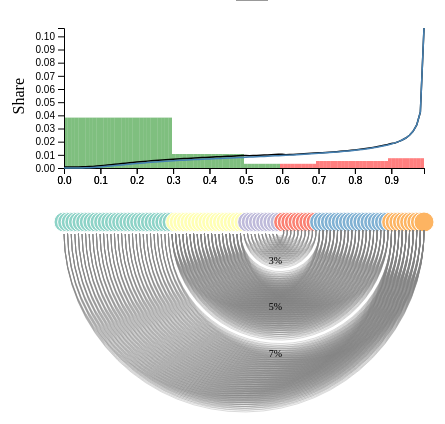
D3 v4 page, settled after 360 driven frames (6 s of simulated time); the page loaded 3 data file(s).


//---------------------------------SCRIPT FOR: BARS CHART--------------------------------
const margin = {top: 20, right: 20, bottom: 90, left: 120},
    width = 500 - margin.left - margin.right,
    height = 250 - margin.top - margin.bottom;

/*
const show_class_labels = false;

if (show_class_labels){
  document.getElementById("my_dataviz").style.margin= "-85px 0px 0px 0px";
}
*/

const x_bars = d3.scaleBand()
    .range([0, width])

const y_bars = d3.scaleLinear()
    .range([height, 0]);

const svg_top_graph = d3.select("#bars").append("svg")
    .attr("id", "svg")
    .attr("width", width + margin.left + margin.right)
    .attr("height", height + margin.top + margin.bottom)
    .append("g")
    .attr("transform", "translate(" + margin.left + "," + margin.top + ")");

const div_bars = d3.select("body").append("div")
    .attr("class", "tooltip")    
    .attr("id","tooltip")     
    .style("opacity", 0)
    .style("margin-top", "-460px")
    .style("margin-left", "290px")
    .style("font-size","70%")
    .style("font-weight","bold");

d3.tsv("social_taxation_data/FR_2014_update_perc.tsv", function(error, data) {

    data.forEach(function(d) {
        d.class = parseFloat(d.low);
        d.perc = parseInt(d.perc);
    });

    x_bars.domain(data.map(function(d) { return d.low }));
    y_bars.domain([0, 100]);

    svg_top_graph.append("g")
        .attr("transform", "translate(0," + height + ")")
        //.call(d3.axisBottom(x_bars).tickSize(0))
        .selectAll("text")  
            .style("text-anchor", "end")
            .attr("dx", "-.8em")
            .attr("dy", ".15em")
            .attr("transform", "rotate(-65)");
    
    // We don't show y axis
    //svg_top_graph.append("g")
    //    .call(d3.axisLeft(y_bars).ticks(6));

    svg_top_graph.selectAll(".bar")
        .data(data)
    .enter().append("rect")
        .attr("class", "bar")
        .attr("x", function(d) { return x_bars(d.low); })
        .attr("width", x_bars.bandwidth())
        .attr("y", function(d) { return y_bars(Math.abs(d.perc));})
        .attr("height", function(d) { return height - y_bars(Math.abs(d.perc)); })
        .attr("fill", function(d) { if (d.perc<0){return "red"}else{return "green"}; })   
        .attr("opacity","0.5")   
        .on("mouseover", function(d) {
            div_bars.transition()        
                .duration(200)      
                .style("opacity", .9);
            if(d.perc>0){prefix="+";type="gain";col="green";}else{prefix="";type='loss';col="red";}
            document.getElementById("tooltip").style.color = col;
            div_bars.html(prefix + d.perc + "% " + type);
        })
        .on("mouseout", function(d) {
            div_bars.transition()
                .duration(500)
                .style("opacity", 0);
        });
});


//---------------------------------------------------------------------------------------
//---------------------------------LINE CHART--------------------------------
//---------------------------------------------------------------------------------------

// AFTER TAXATION 
d3.tsv("social_taxation_data/FR_2014_post_tax.tsv",function(data) {

    data.forEach(function(d) {
        d.low = parseFloat(d.low);
        d.share = parseFloat(d.share);
    });
    // Add X axis --> it is a date format
    var x = d3.scaleLinear()
      .domain([0, d3.max(data, function(d) { return d.low; })])
      .range([ 0, width ]);

    svg_top_graph.append("g")
      .attr("transform", "translate(0," + height + ")")
      .call(d3.axisBottom(x));

    // Add Y axis
    var y = d3.scaleLinear()
      .domain([0, d3.max(data, function(d) { return d.share; })])
      .range([ height, 0 ]);
    //svg_top_graph.append("g")
    //  .call(d3.axisLeft(y));
    svg_top_graph.append("text")
    .attr("text-anchor", "end")
    .attr("transform", "rotate(-90)")
    .attr("y", -40)
    .attr("x", margin.top - 70)
    .text("Share")

    // Add the line
    svg_top_graph.append("path")
      .datum(data)
      .attr("fill", "none")
      .attr("stroke", "black")
      .attr("stroke-width", 1.5)
      .attr("d", d3.line()
        .x(function(d) { return x(d.low) })
        .y(function(d) { return y(d.share) })
        )
})

// BEFORE TAXATION
d3.tsv("social_taxation_data/FR_2014_pre_tax.tsv",function(data) {

    data.forEach(function(d) {
        d.low = parseFloat(d.low);
        d.share = parseFloat(d.share);
    });
    // Add X axis --> it is a date format
    var x = d3.scaleLinear()
      .domain([0, d3.max(data, function(d) { return d.low; })])
      .range([ 0, width ]);
    svg_top_graph.append("g")
      .attr("transform", "translate(0," + height + ")")
      .call(d3.axisBottom(x));

    // Add Y axis
    var y = d3.scaleLinear()
      .domain([0, d3.max(data, function(d) { return d.share; })])
      .range([ height, 0 ]);
    svg_top_graph.append("g")
      .call(d3.axisLeft(y));

    // Add the line
    svg_top_graph.append("path")
      .datum(data)
      .attr("fill", "none")
      .attr("stroke", "steelblue")
      .attr("stroke-width", 1.5)
      .attr("d", d3.line()
        .x(function(d) { return x(d.low) })
        .y(function(d) { return y(d.share) })
        )

})

//---------------------------------------------------------------------------------------
//---------------------------------SPLIT GRAPH--------------------------------
//---------------------------------------------------------------------------------------

// Append the svg object to the body of the page
var svg = d3.select("#my_dataviz")
  .append("svg")
    .attr("width", width + margin.left + margin.right)
    .attr("height", height + margin.top + margin.bottom)
  .append("g")
    .attr("transform",
          "translate(" + margin.left + "," + margin.top + ")");

// Definition of main variables of the model
var allNodes = []; //allNodes = [0, 1, 2, ...]
mappings = [[90, 100, 0, 30],[70, 90, 30, 50], [60, 70, 50, 60]];
var allLinks = []; //allLinks = [{source:95, target:2},{source:95, target:3},...];
var grps = [[0,30],[30,50],[50,60],[60,70],[70,90],[90,100]]; //allGroups ordered ascending 
var contributions = [3, 5, 7]; //contributions ordered INVERSE of groups order


// Populate allNodes array
for (i = 0; i <= 100; i++) { 
  allNodes.push(i); //i.toString() parseInt(string)
}

// Populate allLinks array
mappings.forEach(function(map){
  var donators_start = map[0] + 1;
  var donators_end = map[1];
  var receiveres_start = map[2];
  var receiveres_end = map[3] - 1;
  for (i=donators_start; i<=donators_end; i++){
    for (j=receiveres_start; j<=receiveres_end; j++){
      var link = {};
      link.source = i;
      link.target = j;
      allLinks.push(link);
    }
  }
});

// Get group number of input node
function getGroup(node){
  if (node<=30){
    return 1;
  } else if(node<=50){
    return 2;
  } else if(node<=60){
    return 3;
  }else if(node<=70){
    return 4;
  } else if (node<=90){
    return 5;
  } else{
    return 6;
  }
}

// A color scale for groups:
var color = d3.scaleOrdinal()
  .domain(1,5)
  .range(d3.schemeSet3);


// A linear scale to position the nodes on the X axis
var x = d3.scalePoint()
  .range([0, width])
  .domain(allNodes)


// Add circle for each node
var nodes = svg
  .selectAll("mynodes")
  .data(allNodes)
  .enter()
  .append("circle")
    .attr("cx", function(d){ return(x(d))})
    .attr("cy", 30)
    .attr("r", function(d){ return 10})
    .style("fill", function(d){ return color(getGroup(d))})
    .attr("stroke", "white")


// Add links between donator/receiver nodes 
var links = svg
  .selectAll('mylinks')
  .data(allLinks)
  .enter()
  .append('path')
  .attr('d', function (d) {
    start = x(d.source)    // X position of start node on the X axis
    end = x(d.target)      // X position of end node
    return ['M', start, 38,    // the arc starts at the coordinate x=start, y=height-30 (where the starting node is)
      'A',                     // This means we're gonna build an elliptical arc
      (start - end)/2, ',',    // for detailed explanation see Arcto part in https://developer.mozilla.org/fr/docs/Web/SVG/Attribute/d 
      (start - end)/2, 0, 0, ',',
      1, end, ',', 42] 
      .join(' ');
  })
  .attr('marker-end', 'url(#arrow)')
  .style("fill", "none")
  .attr("stroke", "grey")
  .style("stroke-width", 0.3)


// Add label of each class
var labels = svg
  .selectAll("mygroups")
  .data(grps)
  .enter()
  .append("text")
    .attr("x", function(d){ return ((width)/100)*(d[0]+((d[1]-d[0])/2)+3)})
    .attr("y", 10)
    .text(function(d){ return(d[0]+"-"+d[1])} )
    .style("text-anchor", "end")
    .style("font-size", 12)
    .style("display","none");

// Add label of contribution percentage of each donater/receiver class tuples
var labels_contrib = svg
  .selectAll("mycontributions")
  .data(contributions)
  .enter()
  .append("text")
    .attr("x", (width/100)*(grps[grps.length/2][0]) + 2)
    .attr("y", function(d){return (height/contributions.length)*(contributions.indexOf(d)+1)+25})
    .text(function(d){ return(d+"%")} )
    .style("text-anchor", "end")
    .style("font-size", 10);

// Check if input class should be highlited when input node is selected
function check_highlight(class_label, node_number){
  // returns true if class_label must be highlighted when node_number is, false otherwise.
  related_class_label = grps[grps.length-1-grps.indexOf(class_label)]
  //CASE 1: selected node belongs to class_label
  if ((class_label[0]<node_number && class_label[1]>=node_number) || (node_number==0 && class_label[0]==0)){
    return true;
  }
  //CASE 2: class_label is the donator/receiver class of the class to which the selected node belongs
  else if((related_class_label[0]<node_number && related_class_label[1]>=node_number) || (node_number==0 && related_class_label[0]==0)){
    return true;
  }else{
    return false;
  }
}

// Add the highlighting functionality
nodes
  .on('mouseover', function (d) {
    nodes
      .style('opacity', .2)
    d3.select(this)
      .style('opacity', 1)
    // Highlight the connections
    links
      .style('stroke', function (link_d) { return link_d.source === d || link_d.target === d ? color(getGroup(d)) : '#b8b8b8';})
      .style('stroke-opacity', function (link_d) { return link_d.source === d || link_d.target === d ? 1 : .2;})
      .style('stroke-width', function (link_d) { return link_d.source === d || link_d.target === d ? 3 : 1;})
    // Highlight the concerned class and the associated donater_OR_receiver class
    labels
      .style("font-size", function(label_d){ return check_highlight(label_d, d) ? 16 : 2 } )
    // Highlight percentage of contribution
    labels_contrib
      .style("font-size", function(label_contrib){ return check_highlight(grps[contributions.length-1-contributions.indexOf(label_contrib)], d) ? 16 : 2 })
      .style("font-weight", function(label_contrib){ return check_highlight(grps[contributions.length-1-contributions.indexOf(label_contrib)], d) ? "bold" : "normal" })
  })
  .on('mouseout', function (d) {
    nodes.style('opacity', 1)
    links
      .style('stroke', 'grey')
      .style('stroke-opacity', .8)
      .style('stroke-width', '1')
    labels
      .style("font-size", 12 )
    labels_contrib
      .style("font-size", 10)
      .style("font-weight", "normal")

  })


### data: social_taxation_data/FR_2014_post_tax.tsv
year	low	share	cumul
2014	0.00000	0.0007578	0.0007578
2014	0.01000	0.0007578	0.001516
2014	0.02000	0.0007578	0.002273
2014	0.03000	0.0007578	0.003031
2014	0.04000	0.0007678	0.003799
2014	0.05000	0.0008078	0.004607
2014	0.06000	0.0008678	0.005474
2014	0.07000	0.0009778	0.006452
2014	0.08000	0.001138	0.00759
2014	0.09000	0.001358	0.008948
2014	0.1	0.001578	0.01053
2014	0.11	0.001808	0.01233
2014	0.12	0.002048	0.01438
2014	0.13	0.002308	0.01669
2014	0.14	0.002568	0.01926
2014	0.15	0.002838	0.02209
2014	0.16	0.003108	0.0252
2014	0.17	0.003388	0.02859
2014	0.18	0.003658	0.03225
2014	0.19	0.003918	0.03617
2014	0.2	0.004168	0.04033
2014	0.21	0.004408	0.04474
2014	0.22	0.004638	0.04938
2014	0.23	0.004858	0.05424
2014	0.24	0.005078	0.05931
2014	0.25	0.005288	0.0646
2014	0.26	0.005488	0.07009
2014	0.27	0.005688	0.07578
2014	0.28	0.005888	0.08167
2014	0.29	0.006068	0.08773
2014	0.3	0.006248	0.09398
2014	0.31	0.006344	0.1003
2014	0.32	0.006494	0.1068
2014	0.33	0.006644	0.1135
2014	0.34	0.006794	0.1203
2014	0.35	0.006934	0.1272
2014	0.36	0.007064	0.1343
2014	0.37	0.007204	0.1415
2014	0.38	0.007334	0.1488
2014	0.39	0.007474	0.1563
2014	0.4	0.007604	0.1639
2014	0.41	0.007734	0.1716
2014	0.42	0.007864	0.1795
2014	0.43	0.007984	0.1874
2014	0.44	0.008114	0.1956
2014	0.45	0.008244	0.2038
2014	0.46	0.008364	0.2122
2014	0.47	0.008494	0.2207
2014	0.48	0.008624	0.2293
2014	0.49	0.008744	0.238
2014	0.5	0.008874	0.2469
2014	0.51	0.008625	0.2555
2014	0.52	0.008745	0.2643
2014	0.53	0.008875	0.2731
2014	0.54	0.009005	0.2822
2014	0.55	0.009125	0.2913
2014	0.56	0.009255	0.3005
2014	0.57	0.009385	0.3099
2014	0.58	0.009525	0.3194
2014	0.59	0.009655	0.3291
... 40 more rows

### data: social_taxation_data/FR_2014_pre_tax.tsv
year	low	share	cumul
2014	0.00000	0.00000	0.00000
2014	0.01000	0.00000	0.00000
2014	0.02000	0.00000	0.00000
2014	0.03000	0.00000	0.00000
2014	0.04000	0.00001	0.00002
2014	0.05000	0.00005	0.00006
2014	0.06000	0.00011	0.00018
2014	0.07000	0.00022	0.00039
2014	0.08000	0.00038	0.00078
2014	0.09000	0.00060	0.00137
2014	0.1	0.00082	0.00219
2014	0.11	0.00105	0.00324
2014	0.12	0.00129	0.00454
2014	0.13	0.00155	0.00609
2014	0.14	0.00181	0.00790
2014	0.15	0.00208	0.00998
2014	0.16	0.00235	0.01234
2014	0.17	0.00263	0.01497
2014	0.18	0.00290	0.01786
2014	0.19	0.00316	0.02102
2014	0.2	0.00341	0.02443
2014	0.21	0.00365	0.02808
2014	0.22	0.00388	0.03196
2014	0.23	0.00410	0.03606
2014	0.24	0.00432	0.04038
2014	0.25	0.00453	0.04491
2014	0.26	0.00473	0.04964
2014	0.27	0.00493	0.05457
2014	0.28	0.00513	0.05970
2014	0.29	0.00531	0.06501
2014	0.3	0.00549	0.07050
2014	0.31	0.00566	0.07616
2014	0.32	0.00581	0.08197
2014	0.33	0.00596	0.08793
2014	0.34	0.00611	0.09404
2014	0.35	0.00625	0.1003
2014	0.36	0.00638	0.1067
2014	0.37	0.00652	0.1132
2014	0.38	0.00665	0.1198
2014	0.39	0.00679	0.1266
2014	0.4	0.00692	0.1335
2014	0.41	0.00705	0.1406
2014	0.42	0.00718	0.1478
2014	0.43	0.00730	0.1551
2014	0.44	0.00743	0.1625
2014	0.45	0.00756	0.1701
2014	0.46	0.00768	0.1777
2014	0.47	0.00781	0.1855
2014	0.48	0.00794	0.1935
2014	0.49	0.00806	0.2016
2014	0.5	0.00819	0.2097
2014	0.51	0.00832	0.218
2014	0.52	0.00844	0.2265
2014	0.53	0.00857	0.2351
2014	0.54	0.00870	0.2438
2014	0.55	0.00882	0.2526
2014	0.56	0.00895	0.2615
2014	0.57	0.00908	0.2706
2014	0.58	0.00922	0.2798
2014	0.59	0.00935	0.2892
... 40 more rows

### data: social_taxation_data/FR_2014_update_perc.tsv
year	low	perc
2014	0.00000	36.13
2014	0.01000	36.13
2014	0.02000	36.13
2014	0.03000	36.13
2014	0.04000	36.13
2014	0.05000	36.13
2014	0.06000	36.13
2014	0.07000	36.13
2014	0.08000	36.13
2014	0.09000	36.13
2014	0.1	36.13
2014	0.11	36.13
2014	0.12	36.13
2014	0.13	36.13
2014	0.14	36.13
2014	0.15	36.13
2014	0.16	36.13
2014	0.17	36.13
2014	0.18	36.13
2014	0.19	36.13
2014	0.2	36.13
2014	0.21	36.13
2014	0.22	36.13
2014	0.23	36.13
2014	0.24	36.13
2014	0.25	36.13
2014	0.26	36.13
2014	0.27	36.13
2014	0.28	36.13
2014	0.29	36.13
2014	0.3	10.01
2014	0.31	10.01
2014	0.32	10.01
2014	0.33	10.01
2014	0.34	10.01
2014	0.35	10.01
2014	0.36	10.01
2014	0.37	10.01
2014	0.38	10.01
2014	0.39	10.01
2014	0.4	10.01
2014	0.41	10.01
2014	0.42	10.01
2014	0.43	10.01
2014	0.44	10.01
2014	0.45	10.01
2014	0.46	10.01
2014	0.47	10.01
2014	0.48	10.01
2014	0.49	10.01
2014	0.5	3.485
2014	0.51	3.485
2014	0.52	3.485
2014	0.53	3.485
2014	0.54	3.485
2014	0.55	3.485
2014	0.56	3.485
2014	0.57	3.485
2014	0.58	3.485
2014	0.59	3.485
... 40 more rows